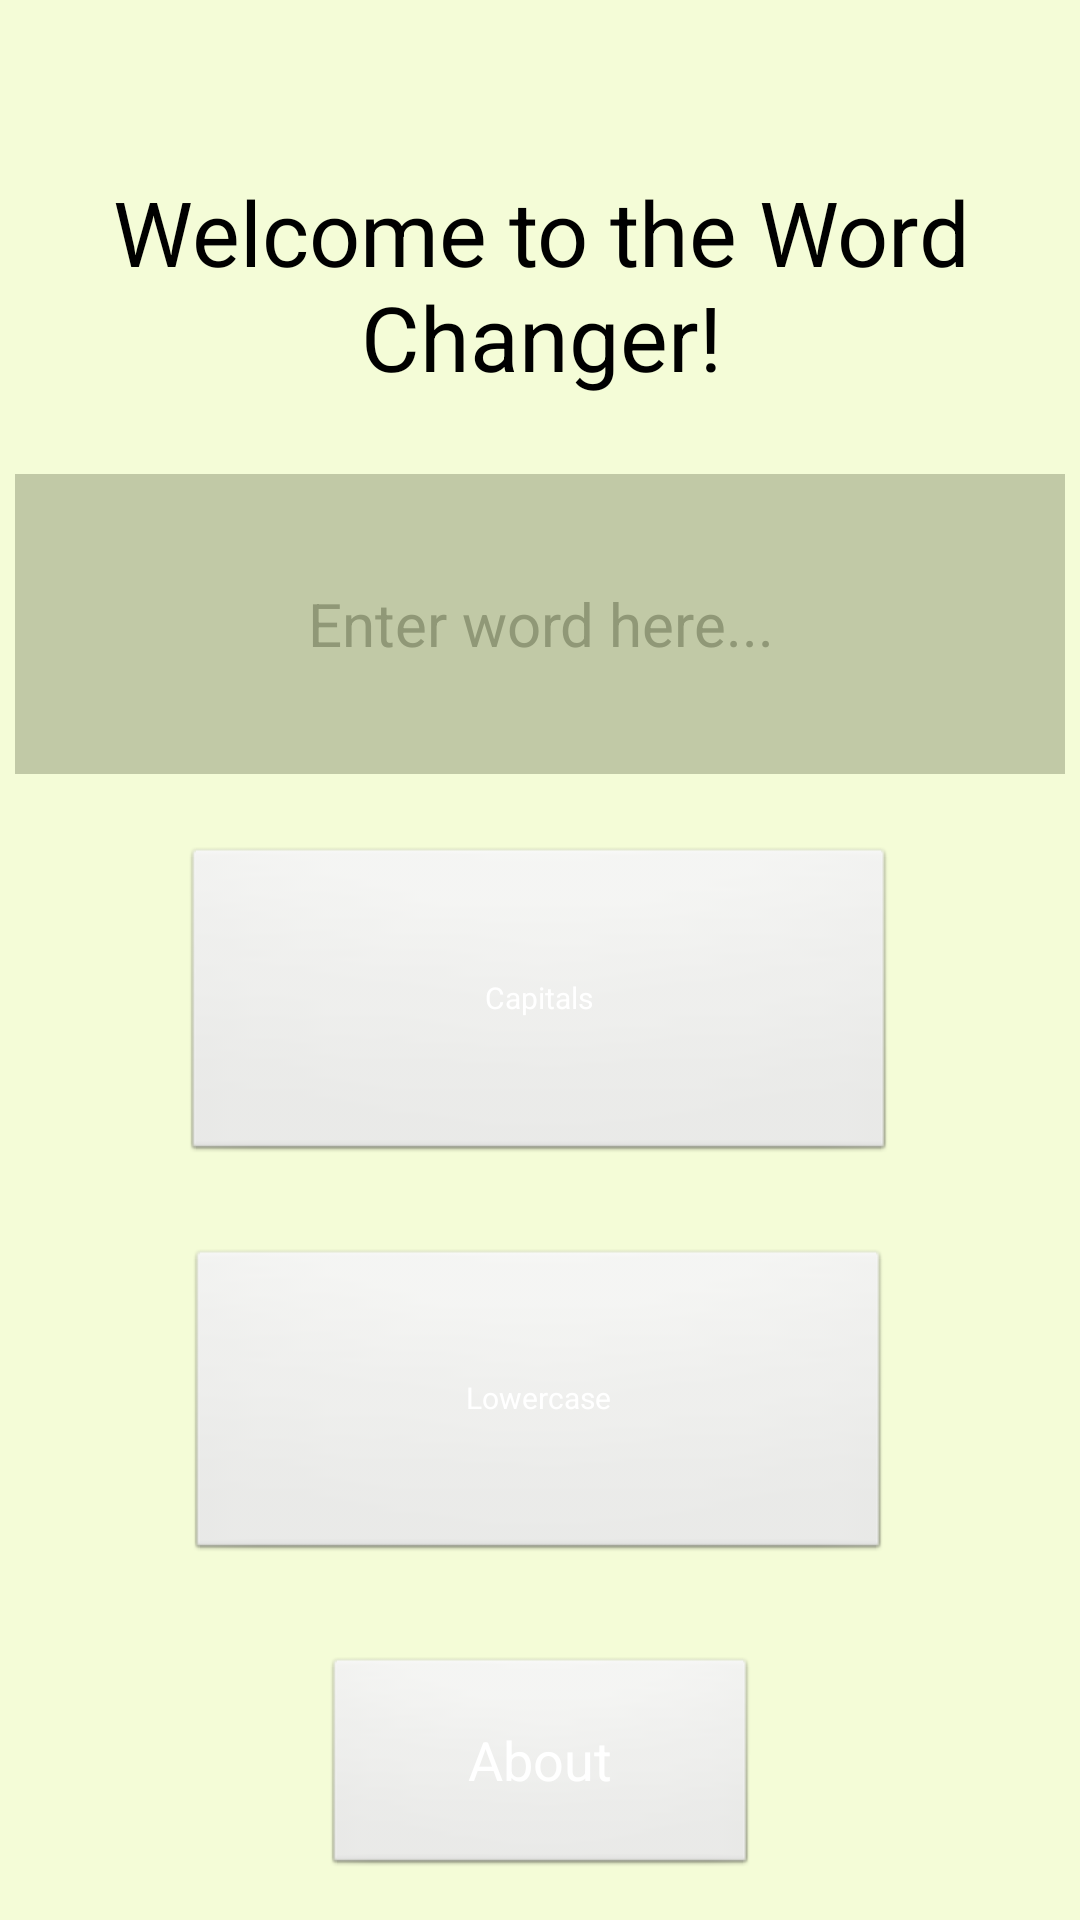

Layout XML and referenced resources for this Android screen:
<!-- AndroidManifest.xml: application theme MainTheme -->
<!-- res/layout/activity_main.xml -->
<?xml version="1.0" encoding="utf-8"?>
<androidx.constraintlayout.widget.ConstraintLayout xmlns:android="http://schemas.android.com/apk/res/android"
    xmlns:app="http://schemas.android.com/apk/res-auto"
    xmlns:tools="http://schemas.android.com/tools"
    android:layout_width="match_parent"
    android:layout_height="match_parent"
    android:layout_margin="0dp"
    android:padding="0dp"
    tools:context=".MainActivity">

    <TextView
        android:id="@+id/textView"
        style="@style/generalStyle"
        android:text="Welcome to the Word Changer!"
        app:layout_constraintBottom_toBottomOf="parent"
        app:layout_constraintEnd_toEndOf="parent"
        app:layout_constraintHorizontal_bias="0.494"
        app:layout_constraintStart_toStartOf="parent"
        app:layout_constraintTop_toTopOf="parent"
        app:layout_constraintVertical_bias="0.061" />

    <EditText
        android:id="@+id/editTextTextPersonName"
        style="@style/EditText"
        android:layout_marginTop="52dp"
        android:ems="10"
        android:hint="Enter word here..."
        android:inputType="textPersonName"
        app:layout_constraintEnd_toEndOf="parent"
        app:layout_constraintStart_toStartOf="parent"
        app:layout_constraintTop_toBottomOf="@+id/textView" />

    <Button
        android:id="@+id/button"
        style="@style/ButtonStyle"
        android:layout_width="235dp"
        android:layout_height="105dp"
        android:layout_marginTop="28dp"
        android:text="Lowercase"
        app:layout_constraintEnd_toEndOf="parent"
        app:layout_constraintHorizontal_bias="0.495"
        app:layout_constraintStart_toStartOf="parent"
        app:layout_constraintTop_toBottomOf="@+id/button2" />

    <Button
        android:id="@+id/button2"
        style="@style/ButtonStyle"
        android:layout_width="238dp"
        android:layout_height="106dp"
        android:layout_marginTop="24dp"
        android:text="Capitals"
        app:layout_constraintEnd_toEndOf="parent"
        app:layout_constraintHorizontal_bias="0.496"
        app:layout_constraintStart_toStartOf="parent"
        app:layout_constraintTop_toBottomOf="@+id/editTextTextPersonName" />

    <Button
        android:id="@+id/button3"
        style="@style/ButtonStyle"
        android:layout_width="145dp"
        android:layout_height="74dp"
        android:layout_marginTop="164dp"
        android:onClick="switchScreens"
        android:text="About"
        android:textSize="@dimen/smallFont"
        app:layout_constraintEnd_toEndOf="parent"
        app:layout_constraintStart_toStartOf="parent"
        app:layout_constraintTop_toBottomOf="@+id/button2" />

</androidx.constraintlayout.widget.ConstraintLayout>
<!-- resources referenced by this layout -->
<resources>
  <dimen name="smallFont">18dp</dimen>
  <style name="ButtonStyle" parent="android:style/Widget.Button">
          <item name="android:colorAccent">?attr/colorSecondary</item>
          <item name="android:textColor">@color/primaryTextColor</item>
          <item name="android:textSize">@dimen/buttonFontSize</item>
          <item name="android:textAlignment">center</item>
          <item name="android:layout_margin">@dimen/genMargin</item>
          <item name="android:padding">@dimen/genPadding</item>
      </style>
  <style name="EditText" parent="android:style/Widget.EditText">
          <item name="android:background">?attr/colorSecondary</item>
          <item name="android:textColor">@color/primaryTextColor</item>
          <item name="android:layout_width">@dimen/textViewWidth</item>
          <item name="android:layout_height">@dimen/textViewHeight</item>
          <item name="android:textSize">@dimen/editFontSize</item>
          <item name="android:textColorHint">?attr/colorOnSecondary</item>
          <item name="android:layout_margin">@dimen/genMargin</item>
          <item name="android:padding">@dimen/genPadding</item>
  
      </style>
  <style name="generalStyle">
          <item name="android:layout_margin">@dimen/genMargin</item>
          <item name="android:padding">@dimen/genPadding</item>
          <item name="android:gravity">center</item>
      </style>
  <style name="MainTheme" parent="Theme.MaterialComponents.DayNight.DarkActionBar">
          
          <item name="colorPrimary">@color/primaryColor</item>
          <item name="colorPrimaryVariant">@color/primaryDarkColor</item>
          <item name="colorOnPrimary">@color/primaryLightColor</item>
          
          <item name="colorSecondary">@color/secondaryColor</item>
          <item name="colorSecondaryVariant">@color/secondaryLightColor</item>
          <item name="colorOnSecondary">@color/secondaryDarkColor</item>
          
          <item name="android:statusBarColor" tools:targetApi="l">?attr/colorPrimaryVariant</item>
          
          <item name="android:textSize">@dimen/textFontSize</item>
          <item name="android:textAlignment">center</item>
          <item name="android:textColor">@color/secondaryTextColor</item>
          
          <item name="android:layout_width">@dimen/textViewWidth</item>
          <item name="android:layout_height">@dimen/textViewHeight</item>
          
          <item name="android:colorBackground">?attr/colorSecondaryVariant</item>
  
      </style>
  <color name="primaryTextColor">#ffffff</color>
  <dimen name="buttonFontSize">10dp</dimen>
  <dimen name="genMargin">40px</dimen>
  <dimen name="genPadding">10px</dimen>
  <dimen name="textViewWidth">350dp</dimen>
  <dimen name="textViewHeight">100dp</dimen>
  <dimen name="editFontSize">20dp</dimen>
  <color name="primaryColor">#526838</color>
  <color name="primaryDarkColor">#283d10</color>
  <color name="primaryLightColor">#7f9663</color>
  <color name="secondaryColor">#c1c9a6</color>
  <color name="secondaryLightColor">#f4fcd7</color>
  <color name="secondaryDarkColor">#909877</color>
  <dimen name="textFontSize">30dp</dimen>
  <color name="secondaryTextColor">#000000</color>
</resources>
